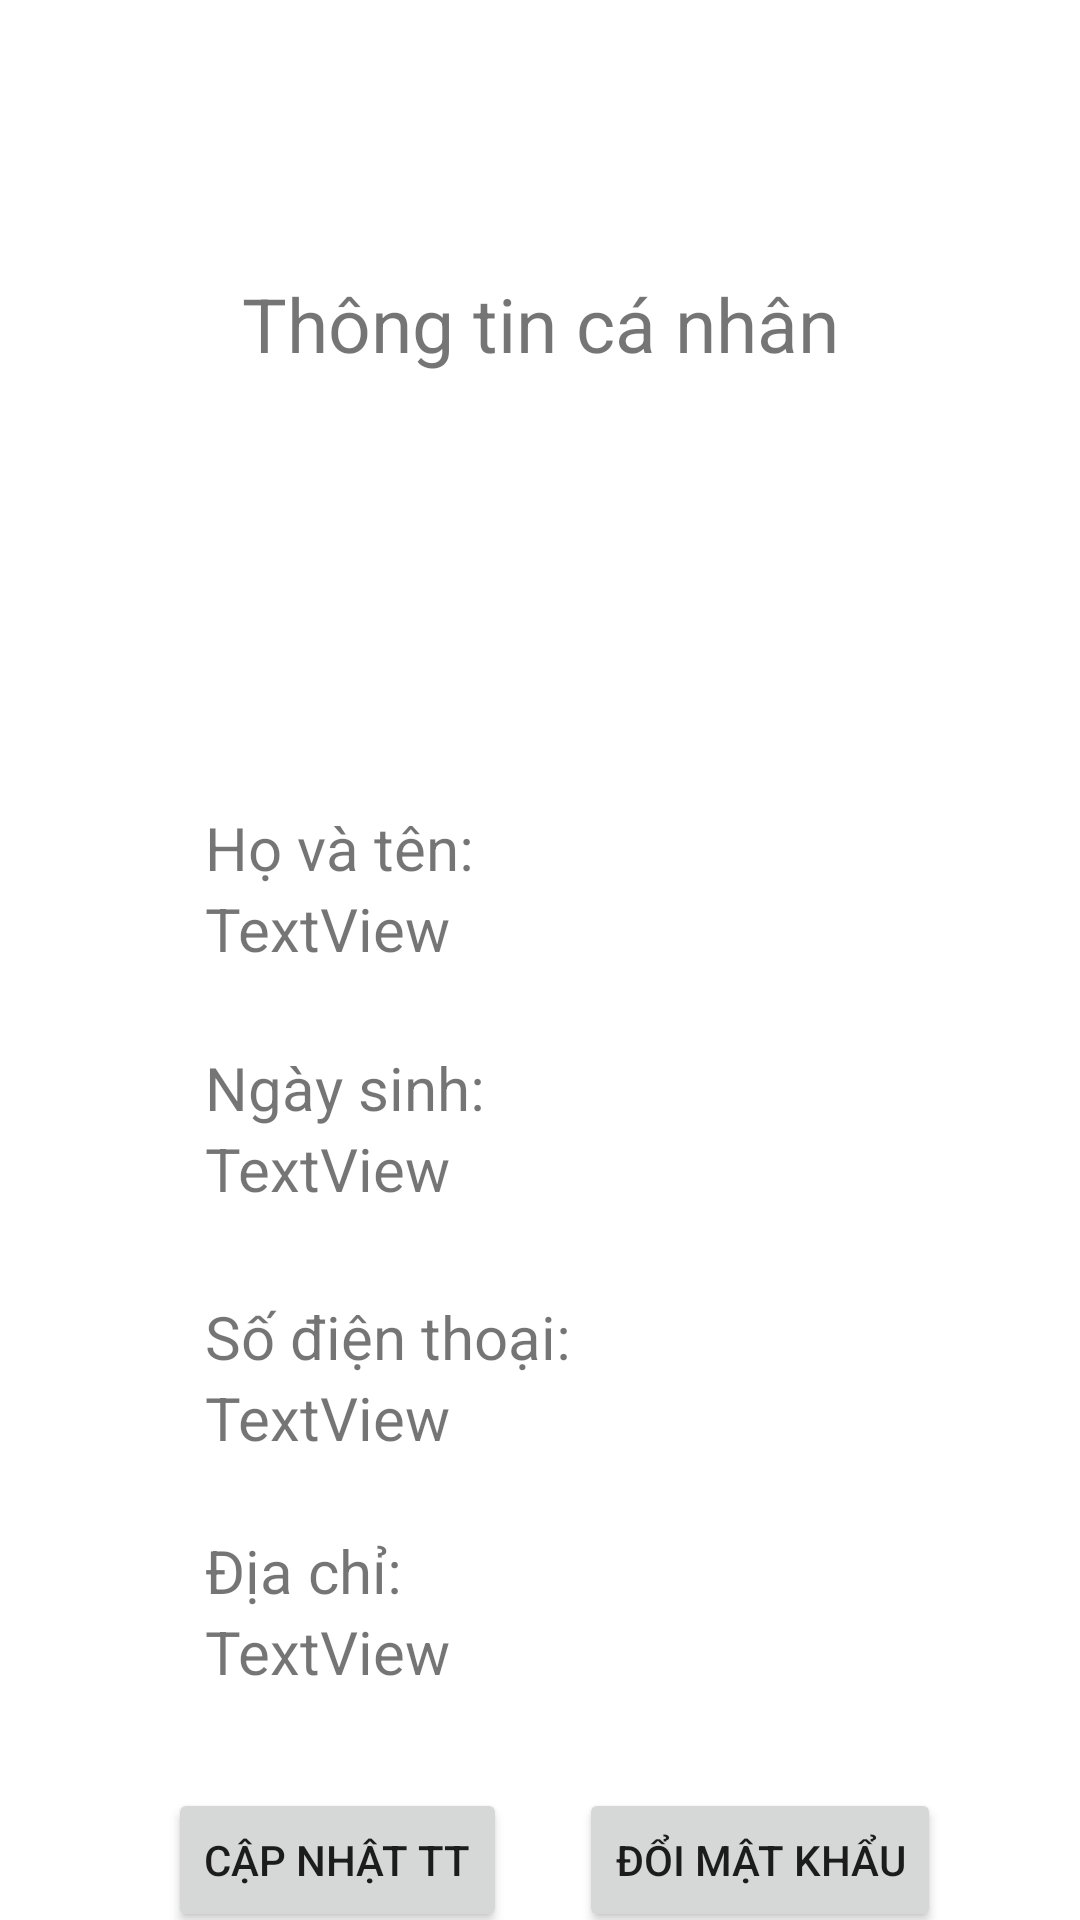

Reconstruct the res/layout file that produces this screen, plus the resources it refers to.
<!-- AndroidManifest.xml: application theme Theme.BookMamagement -->
<!-- res/layout/thongtincanhan.xml -->
<?xml version="1.0" encoding="utf-8"?>
<androidx.constraintlayout.widget.ConstraintLayout xmlns:android="http://schemas.android.com/apk/res/android"
    xmlns:app="http://schemas.android.com/apk/res-auto"
    xmlns:tools="http://schemas.android.com/tools"
    android:layout_width="match_parent"
    android:layout_height="match_parent">

    <ImageView
        android:id="@+id/imgAvatarTTCN"
        android:layout_width="100dp"
        android:layout_height="0dp"
        android:layout_marginTop="20dp"
        android:layout_marginBottom="23dp"
        android:src="@drawable/camera"
        app:layout_constraintBottom_toTopOf="@+id/textView11"
        app:layout_constraintEnd_toEndOf="parent"
        app:layout_constraintStart_toStartOf="parent"
        app:layout_constraintTop_toBottomOf="@+id/textView8"
        tools:srcCompat="@tools:sample/avatars" />

    <TextView
        android:id="@+id/textView8"
        android:layout_width="wrap_content"
        android:layout_height="wrap_content"
        android:layout_marginTop="91dp"
        android:text="Thông tin cá nhân"
        android:textSize="25dp"
        app:layout_constraintEnd_toEndOf="parent"
        app:layout_constraintStart_toStartOf="parent"
        app:layout_constraintTop_toTopOf="parent" />

    <TextView
        android:id="@+id/textView13"
        android:layout_width="wrap_content"
        android:layout_height="wrap_content"
        android:layout_marginTop="26dp"
        android:text="Ngày sinh:"
        android:textSize="20dp"
        app:layout_constraintStart_toStartOf="@+id/tvHoTenTTCN"
        app:layout_constraintTop_toBottomOf="@+id/tvHoTenTTCN" />

    <TextView
        android:id="@+id/textView17"
        android:layout_width="wrap_content"
        android:layout_height="wrap_content"
        android:layout_marginTop="24dp"
        android:text="Địa chỉ:"
        android:textSize="20dp"
        app:layout_constraintStart_toStartOf="@+id/tvSDTTTCN"
        app:layout_constraintTop_toBottomOf="@+id/tvSDTTTCN" />

    <TextView
        android:id="@+id/tvSDTTTCN"
        android:layout_width="wrap_content"
        android:layout_height="wrap_content"
        android:text="TextView"
        android:textSize="20dp"
        app:layout_constraintStart_toStartOf="@+id/textView15"
        app:layout_constraintTop_toBottomOf="@+id/textView15" />

    <TextView
        android:id="@+id/textView15"
        android:layout_width="wrap_content"
        android:layout_height="wrap_content"
        android:layout_marginTop="29dp"
        android:text="Số điện thoại:"
        android:textSize="20dp"
        app:layout_constraintStart_toStartOf="@+id/tvNgaySinhTTCN"
        app:layout_constraintTop_toBottomOf="@+id/tvNgaySinhTTCN" />

    <TextView
        android:id="@+id/tvDiaChiTTCN"
        android:layout_width="wrap_content"
        android:layout_height="wrap_content"
        android:text="TextView"
        android:textSize="20dp"
        app:layout_constraintStart_toStartOf="@+id/textView17"
        app:layout_constraintTop_toBottomOf="@+id/textView17" />

    <TextView
        android:id="@+id/tvNgaySinhTTCN"
        android:layout_width="wrap_content"
        android:layout_height="wrap_content"
        android:text="TextView"
        android:textSize="20dp"
        app:layout_constraintStart_toStartOf="@+id/textView13"
        app:layout_constraintTop_toBottomOf="@+id/textView13" />

    <TextView
        android:id="@+id/textView11"
        android:layout_width="wrap_content"
        android:layout_height="wrap_content"
        android:layout_marginTop="269dp"
        android:layout_marginEnd="72dp"
        android:text="Họ và tên:"
        android:textSize="20dp"
        app:layout_constraintEnd_toEndOf="@+id/imgAvatarTTCN"
        app:layout_constraintTop_toTopOf="parent" />

    <TextView
        android:id="@+id/tvHoTenTTCN"
        android:layout_width="wrap_content"
        android:layout_height="wrap_content"
        android:text="TextView"
        android:textSize="20dp"
        app:layout_constraintStart_toStartOf="@+id/textView11"
        app:layout_constraintTop_toBottomOf="@+id/textView11" />

    <Button
        android:id="@+id/btnCapNhat"
        android:layout_width="wrap_content"
        android:layout_height="wrap_content"
        android:layout_marginStart="56dp"
        android:text="Cập nhật TT"
        app:layout_constraintBaseline_toBaselineOf="@+id/btnCapNhatMatKhau"
        app:layout_constraintStart_toStartOf="parent" />

    <Button
        android:id="@+id/btnCapNhatMatKhau"
        android:layout_width="wrap_content"
        android:layout_height="wrap_content"
        android:layout_marginStart="24dp"
        android:layout_marginTop="32dp"
        android:text="Đổi mật khẩu"
        app:layout_constraintStart_toEndOf="@+id/btnCapNhat"
        app:layout_constraintTop_toBottomOf="@+id/tvDiaChiTTCN" />
</androidx.constraintlayout.widget.ConstraintLayout>
<!-- resources referenced by this layout -->
<resources>
  <style name="Theme.BookMamagement" parent="Theme.MaterialComponents.DayNight.DarkActionBar">
          
          <item name="colorPrimary">@color/purple_500</item>
          <item name="colorPrimaryVariant">@color/purple_700</item>
          <item name="colorOnPrimary">@color/white</item>
          
          <item name="colorSecondary">@color/teal_200</item>
          <item name="colorSecondaryVariant">@color/teal_700</item>
          <item name="colorOnSecondary">@color/black</item>
          
          <item name="android:statusBarColor" tools:targetApi="l">?attr/colorPrimaryVariant</item>
          
      </style>
  <!-- not gathered from this repository: default colours our renderer supplied (Android Studio template values) -->
  <color name="purple_500">#FF6200EE</color>
  <color name="purple_700">#FF3700B3</color>
  <color name="teal_200">#FF03DAC5</color>
  <color name="teal_700">#FF018786</color>
  <color name="black">#FF000000</color>
  <color name="white">#FFFFFFFF</color>
</resources>
